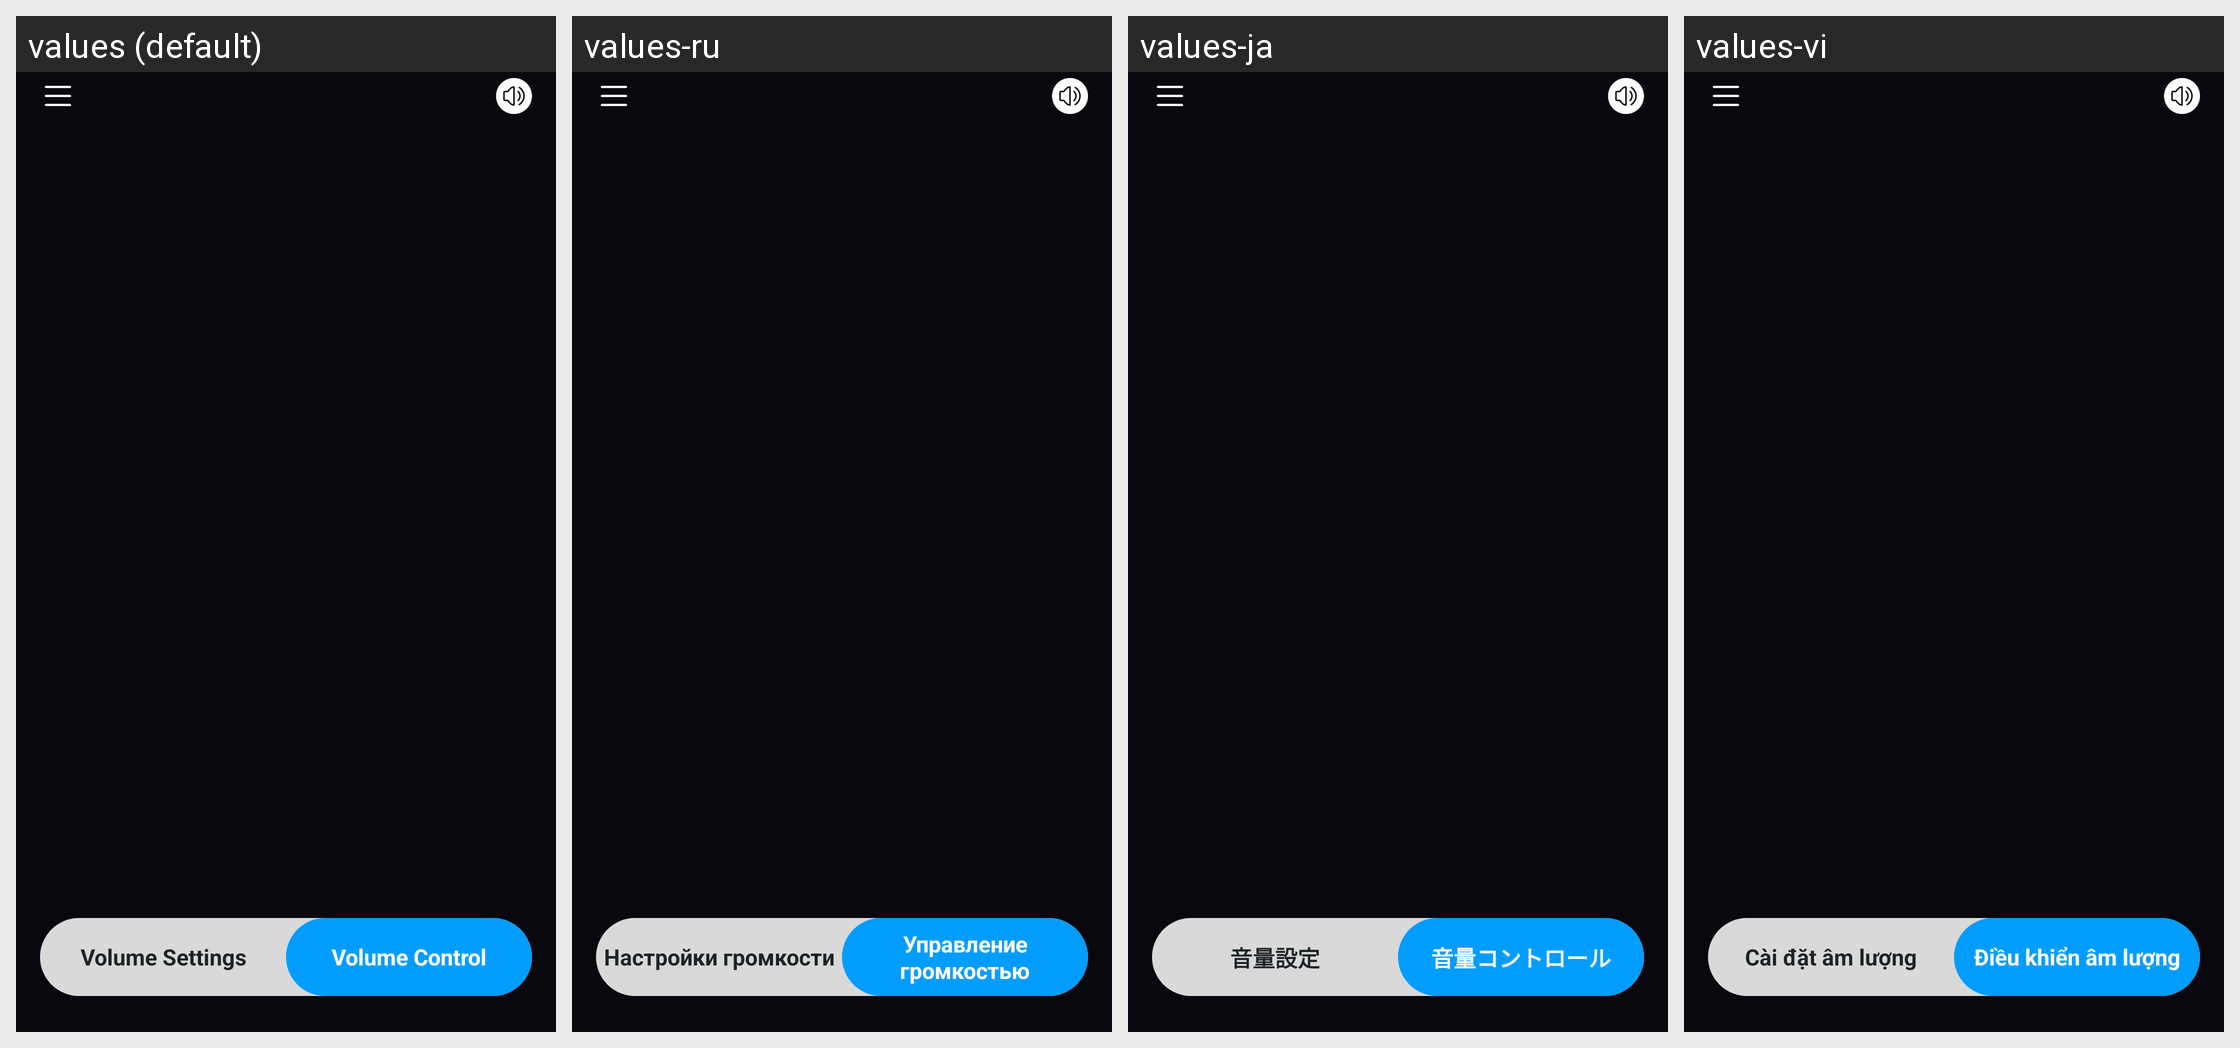

Locale-by-locale string values for the Android screen shown in this grid:
Android screen res/layout/activity_main.xml rendered under 4 locales, left to right: values (default), values-ru, values-ja, values-vi. Device: Nexus 5 (rendered at 1080×1920; each locale shown at half size, 540×960, under a caption strip naming it); theme Theme.MyApplication.
Other locales in the repository, not shown: values-de, values-el, values-es, values-fr, values-hi, values-hu, values-it, values-ko, values-nl, values-pl, values-pt, values-sv, values-th, values-tr, values-zh, values-zh-rTW.
Strings drawn on this screen, with the default value and each locale's value (text and hints the layout hard-codes, and strings that could not be matched under every locale, appear in the picture but are not listed):

volume_settings
  values: Volume Settings
  values-ru: Настройки громкости
  values-ja: 音量設定
  values-vi: Cài đặt âm lượng

volume_control
  values: Volume Control
  values-ru: Управление громкостью
  values-ja: 音量コントロール
  values-vi: Điều khiển âm lượng
